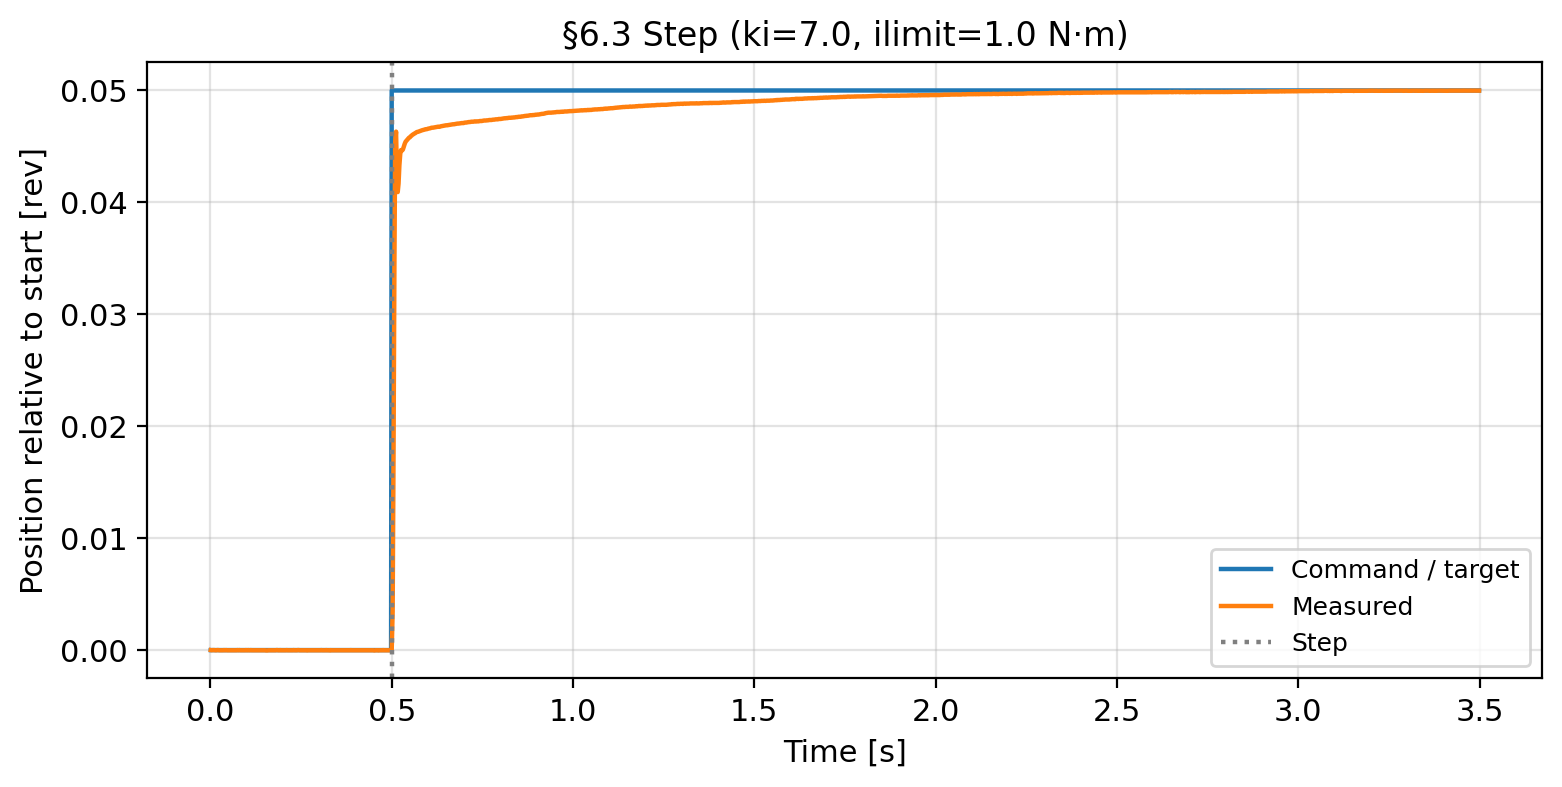

The table this chart was drawn from, first rows:
phase, time_s, command_rev, position_rev, velocity_rev_s, command_deg, position_deg, ilimit_scale, ilimit_effective_nm
pre_step, 0.001244, 1.195, 1.195, 0.0003206, 430.3, 430.3, 0.6135, 1.0
pre_step, 0.003544, 1.195, 1.195, -0.001208, 430.3, 430.3, 0.6135, 1.0
pre_step, 0.005967, 1.195, 1.195, 0.0009389, 430.3, 430.3, 0.6135, 1.0
pre_step, 0.008456, 1.195, 1.195, -0.000668, 430.3, 430.3, 0.6135, 1.0
pre_step, 0.01074, 1.195, 1.195, -0.0002344, 430.3, 430.3, 0.6135, 1.0
pre_step, 0.01329, 1.195, 1.195, -0.001854, 430.3, 430.3, 0.6135, 1.0
pre_step, 0.01618, 1.195, 1.195, -0.0004395, 430.3, 430.3, 0.6135, 1.0
pre_step, 0.0188, 1.195, 1.195, 0.001292, 430.3, 430.3, 0.6135, 1.0
pre_step, 0.02156, 1.195, 1.195, -5.995337414788082e-05, 430.3, 430.3, 0.6135, 1.0
pre_step, 0.02417, 1.195, 1.195, -0.001241, 430.3, 430.3, 0.6135, 1.0
pre_step, 0.02679, 1.195, 1.195, -0.001192, 430.3, 430.3, 0.6135, 1.0
pre_step, 0.02942, 1.195, 1.195, -0.001583, 430.3, 430.3, 0.6135, 1.0
pre_step, 0.03243, 1.195, 1.195, -0.0004874, 430.3, 430.3, 0.6135, 1.0
pre_step, 0.03511, 1.195, 1.195, 0.001188, 430.3, 430.3, 0.6135, 1.0
pre_step, 0.03776, 1.195, 1.195, 0.002355, 430.3, 430.3, 0.6135, 1.0
pre_step, 0.04043, 1.195, 1.195, -0.0003497, 430.3, 430.3, 0.6135, 1.0
pre_step, 0.04328, 1.195, 1.195, 0.0006154, 430.3, 430.3, 0.6135, 1.0
pre_step, 0.0461, 1.195, 1.195, -0.001384, 430.3, 430.3, 0.6135, 1.0
pre_step, 0.04898, 1.195, 1.195, -0.0009619, 430.3, 430.3, 0.6135, 1.0
pre_step, 0.05182, 1.195, 1.195, -0.001905, 430.3, 430.3, 0.6135, 1.0
pre_step, 0.05442, 1.195, 1.195, 0.0006328, 430.3, 430.3, 0.6135, 1.0
pre_step, 0.05704, 1.195, 1.195, 0.0002604, 430.3, 430.3, 0.6135, 1.0
pre_step, 0.05973, 1.195, 1.195, 0.0009562, 430.3, 430.3, 0.6135, 1.0
pre_step, 0.06231, 1.195, 1.195, 0.0005746, 430.3, 430.3, 0.6135, 1.0
pre_step, 0.06496, 1.195, 1.195, 0.0001278, 430.3, 430.3, 0.6135, 1.0
pre_step, 0.06723, 1.195, 1.195, -0.0002079, 430.3, 430.3, 0.6135, 1.0
pre_step, 0.0697, 1.195, 1.195, -0.0002405, 430.3, 430.3, 0.6135, 1.0
pre_step, 0.07207, 1.195, 1.195, -0.0002773, 430.3, 430.3, 0.6135, 1.0
pre_step, 0.0747, 1.195, 1.195, 0.00115, 430.3, 430.3, 0.6135, 1.0
pre_step, 0.07748, 1.195, 1.195, -0.00111, 430.3, 430.3, 0.6135, 1.0
pre_step, 0.07997, 1.195, 1.195, 0.00113, 430.3, 430.3, 0.6135, 1.0
pre_step, 0.08284, 1.195, 1.195, -0.0002936, 430.3, 430.3, 0.6135, 1.0
pre_step, 0.08538, 1.195, 1.195, -0.0003895, 430.3, 430.3, 0.6135, 1.0
pre_step, 0.08785, 1.195, 1.195, 0.0003685, 430.3, 430.3, 0.6135, 1.0
pre_step, 0.09066, 1.195, 1.195, 0.0004226, 430.3, 430.3, 0.6135, 1.0
pre_step, 0.0935, 1.195, 1.195, 0.0003298, 430.3, 430.3, 0.6135, 1.0
pre_step, 0.09584, 1.195, 1.195, -0.0003619, 430.3, 430.3, 0.6135, 1.0
pre_step, 0.09823, 1.195, 1.195, 0.001502, 430.3, 430.3, 0.6135, 1.0
pre_step, 0.1003, 1.195, 1.195, -0.0005946, 430.3, 430.3, 0.6135, 1.0
pre_step, 0.1024, 1.195, 1.195, -0.0008619, 430.3, 430.3, 0.6135, 1.0
pre_step, 0.1045, 1.195, 1.195, 0.002763, 430.3, 430.3, 0.6135, 1.0
pre_step, 0.1069, 1.195, 1.195, -0.001798, 430.3, 430.3, 0.6135, 1.0
pre_step, 0.1091, 1.195, 1.195, 0.0005777, 430.3, 430.3, 0.6135, 1.0
pre_step, 0.1115, 1.195, 1.195, 0.0008858, 430.3, 430.3, 0.6135, 1.0
pre_step, 0.1139, 1.195, 1.195, -0.001022, 430.3, 430.3, 0.6135, 1.0
pre_step, 0.1162, 1.195, 1.195, -0.0003099, 430.3, 430.3, 0.6135, 1.0
pre_step, 0.1187, 1.195, 1.195, 0.001128, 430.3, 430.3, 0.6135, 1.0
pre_step, 0.1214, 1.195, 1.195, -0.001693, 430.3, 430.3, 0.6135, 1.0
pre_step, 0.1244, 1.195, 1.195, 0.0005053, 430.3, 430.3, 0.6135, 1.0
pre_step, 0.127, 1.195, 1.195, -0.0004201, 430.3, 430.3, 0.6135, 1.0
pre_step, 0.1295, 1.195, 1.195, 0.0009225, 430.3, 430.3, 0.6135, 1.0
pre_step, 0.1319, 1.195, 1.195, 0.0001206, 430.3, 430.3, 0.6135, 1.0
pre_step, 0.1346, 1.195, 1.195, 0.0001135, 430.3, 430.3, 0.6135, 1.0
pre_step, 0.137, 1.195, 1.195, 0.0004094, 430.3, 430.3, 0.6135, 1.0
pre_step, 0.1395, 1.195, 1.195, 0.0001053, 430.3, 430.3, 0.6135, 1.0
pre_step, 0.1418, 1.195, 1.195, -0.0003956, 430.3, 430.3, 0.6135, 1.0
pre_step, 0.1441, 1.195, 1.195, -0.002625, 430.3, 430.3, 0.6135, 1.0
pre_step, 0.1463, 1.195, 1.195, 0.0002645, 430.3, 430.3, 0.6135, 1.0
pre_step, 0.1487, 1.195, 1.195, 0.000191, 430.3, 430.3, 0.6135, 1.0
pre_step, 0.1508, 1.195, 1.195, 0.0004573, 430.3, 430.3, 0.6135, 1.0
... 1,341 more rows
